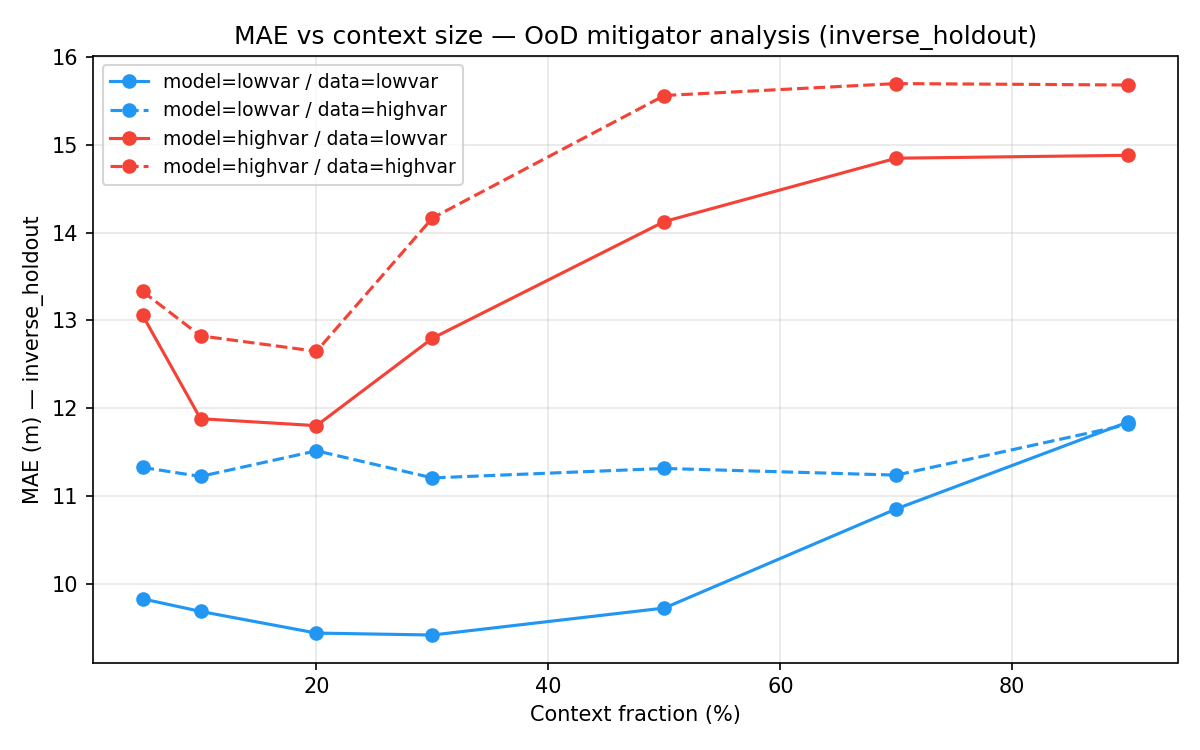

Source data for this figure (header and first rows):
model_domain, data_domain, context_frac, mae
lowvar, lowvar, 0.05, 9.832
lowvar, lowvar, 0.1, 9.689
lowvar, lowvar, 0.2, 9.442
lowvar, lowvar, 0.3, 9.421
lowvar, lowvar, 0.5, 9.728
lowvar, lowvar, 0.7, 10.86
lowvar, lowvar, 0.9, 11.84
lowvar, highvar, 0.05, 11.33
lowvar, highvar, 0.1, 11.23
lowvar, highvar, 0.2, 11.52
lowvar, highvar, 0.3, 11.21
lowvar, highvar, 0.5, 11.32
lowvar, highvar, 0.7, 11.24
lowvar, highvar, 0.9, 11.82
highvar, lowvar, 0.05, 13.06
highvar, lowvar, 0.1, 11.88
highvar, lowvar, 0.2, 11.8
highvar, lowvar, 0.3, 12.8
highvar, lowvar, 0.5, 14.13
highvar, lowvar, 0.7, 14.85
highvar, lowvar, 0.9, 14.88
highvar, highvar, 0.05, 13.33
highvar, highvar, 0.1, 12.82
highvar, highvar, 0.2, 12.65
highvar, highvar, 0.3, 14.17
highvar, highvar, 0.5, 15.56
highvar, highvar, 0.7, 15.7
highvar, highvar, 0.9, 15.68
